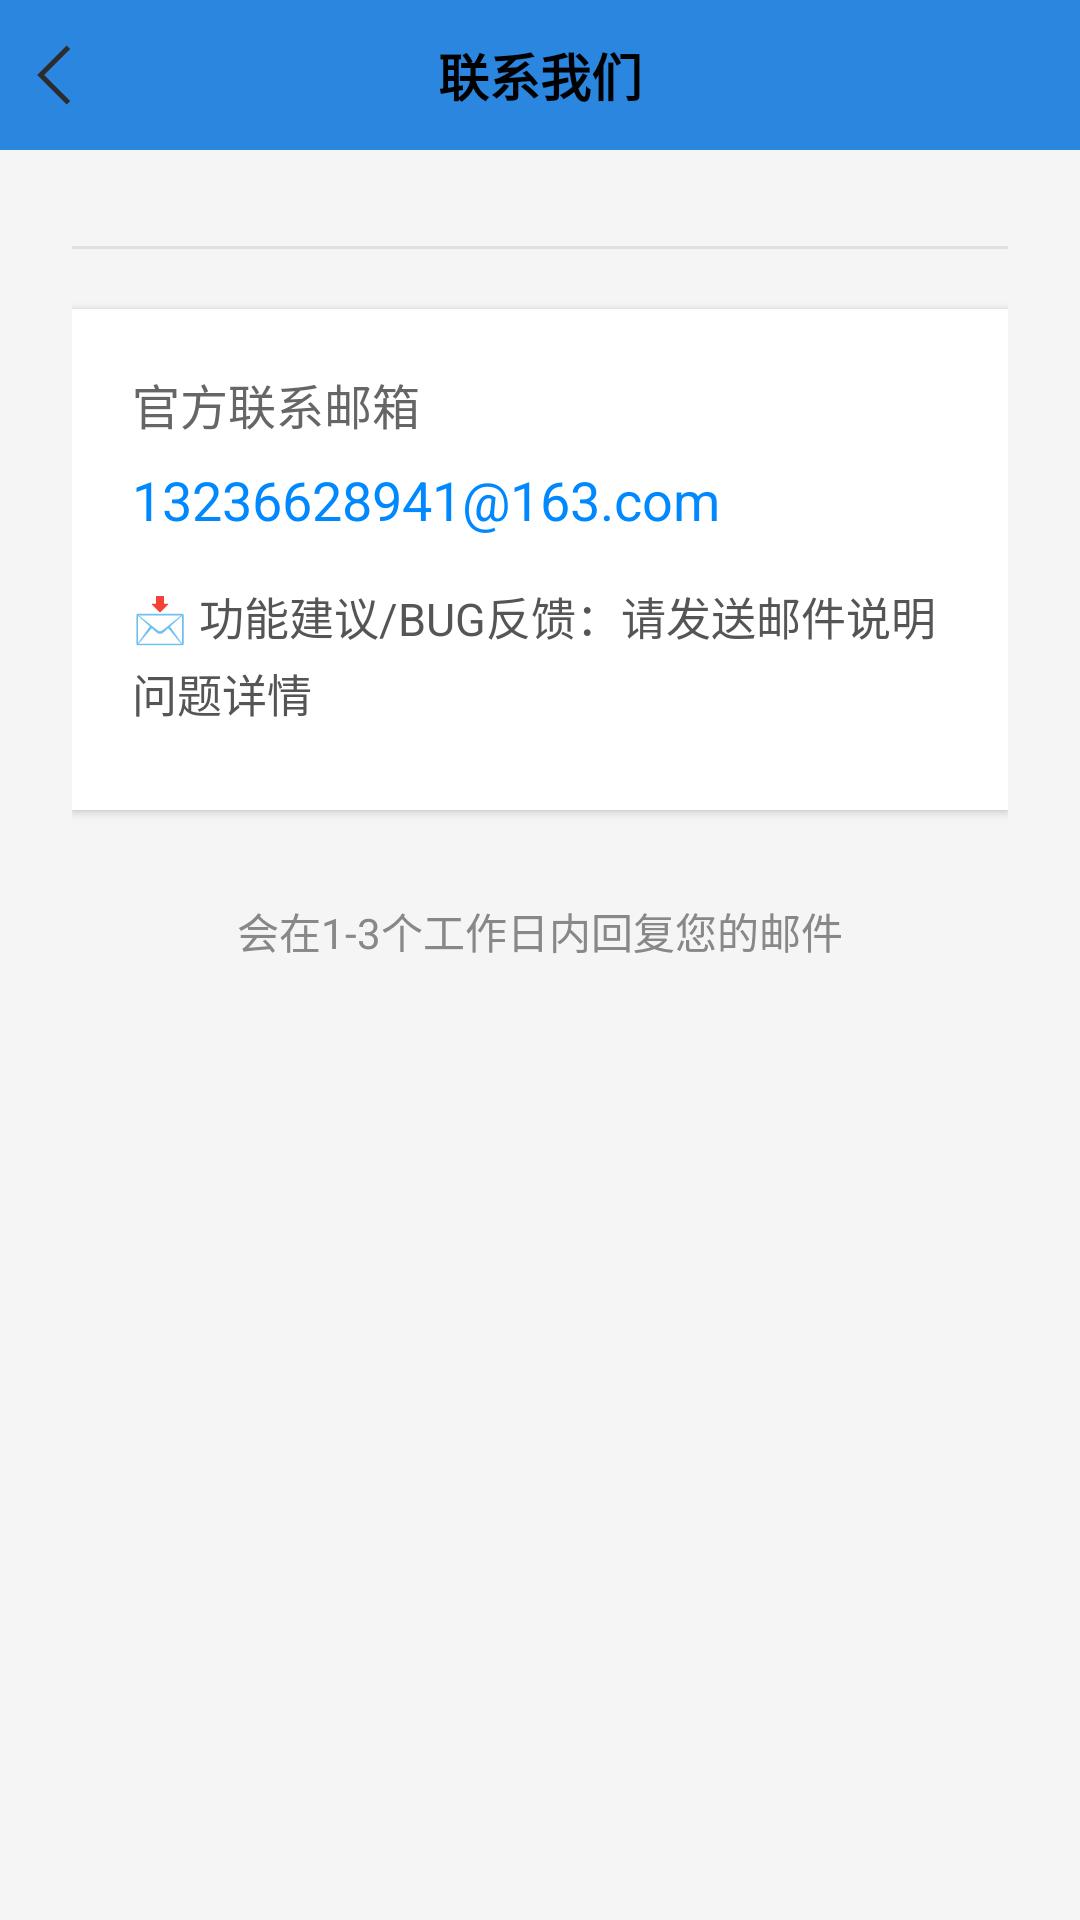

Android layout source for this screen:
<!-- AndroidManifest.xml: application theme Theme.CampusActivity -->
<!-- res/layout/activity_touch_us.xml -->
<?xml version="1.0" encoding="utf-8"?>
<LinearLayout xmlns:android="http://schemas.android.com/apk/res/android"
    android:layout_width="match_parent"
    android:layout_height="match_parent"
    android:fitsSystemWindows="true"
    android:background="#F5F5F5"
    android:orientation="vertical">

    
    <LinearLayout
        android:layout_width="match_parent"
        android:layout_height="50dp"
        android:background="@color/skyBlue">

        
        <ImageButton
            android:id="@+id/btn_back"
            android:layout_width="40dp"
            android:layout_height="match_parent"
            android:layout_gravity="left"
            android:src="@drawable/back"
            android:backgroundTint="@color/skyBlue"
            android:padding="8dp"
            />

        
        <TextView
            android:layout_width="0dp"
            android:layout_height="match_parent"
            android:layout_weight="1"
            android:gravity="center"
            android:text="联系我们"
            android:textColor="@color/black"
            android:textSize="17sp"
            android:textStyle="bold" />

        
        <TextView
            android:layout_width="40dp"
            android:layout_height="match_parent"
            android:layout_gravity="right" />

    </LinearLayout>

    
    <LinearLayout
        android:layout_width="match_parent"
        android:layout_height="match_parent"
        android:gravity="center_horizontal"
        android:orientation="vertical"
        android:paddingHorizontal="24dp"
        android:paddingVertical="32dp">


        
        <View
            android:layout_width="match_parent"
            android:layout_height="1dp"
            android:layout_marginBottom="20dp"
            android:background="#E0E0E0" />

        
        <LinearLayout
            android:layout_width="match_parent"
            android:layout_height="wrap_content"
            android:layout_marginBottom="20dp"
            android:background="#FFFFFF"
            android:elevation="2dp"
            android:orientation="vertical"
            android:padding="20dp"
            android:radius="8dp">

            
            <TextView
                android:layout_width="wrap_content"
                android:layout_height="wrap_content"
                android:layout_marginBottom="8dp"
                android:text="官方联系邮箱"
                android:textColor="#666666"
                android:textSize="16sp" />

            
            <TextView
                android:layout_width="wrap_content"
                android:layout_height="wrap_content"
                android:layout_marginBottom="16dp"
                android:text="13236628941@163.com"
                android:textColor="#0088FF"
                android:textSize="18sp" />

            
            <TextView
                android:layout_width="wrap_content"
                android:layout_height="wrap_content"
                android:layout_marginBottom="8dp"
                android:lineSpacingExtra="4dp"
                android:text="📩 功能建议/BUG反馈：请发送邮件说明问题详情"
                android:textColor="#555555"
                android:textSize="15sp" />



        </LinearLayout>

        
        <TextView
            android:layout_width="wrap_content"
            android:layout_height="wrap_content"
            android:layout_marginTop="10dp"
            android:text="会在1-3个工作日内回复您的邮件"
            android:textColor="#888888"
            android:textSize="14sp" />

    </LinearLayout>

</LinearLayout>
<!-- resources referenced by this layout -->
<resources>
  <color name="black">#FF000000</color>
  <color name="skyBlue">#2B86E0</color>
  <!-- drawable back (drawable) -->
  <vector xmlns:android="http://schemas.android.com/apk/res/android" android:height="24dp" android:viewportHeight="1024" android:viewportWidth="1024" android:width="24dp">
        
      <path android:fillColor="#2c2c2c" android:pathData="M607.2,931.6L187.6,512 607.2,92.4l49.3,49.3L286.3,512l370.3,370.3 -49.3,49.3z"/>
      
  </vector>
  <style name="Theme.CampusActivity" parent="Base.Theme.CampusActivity" />
  <style name="Base.Theme.CampusActivity" parent="Theme.Material3.DayNight.NoActionBar">
          
          
      </style>
</resources>
